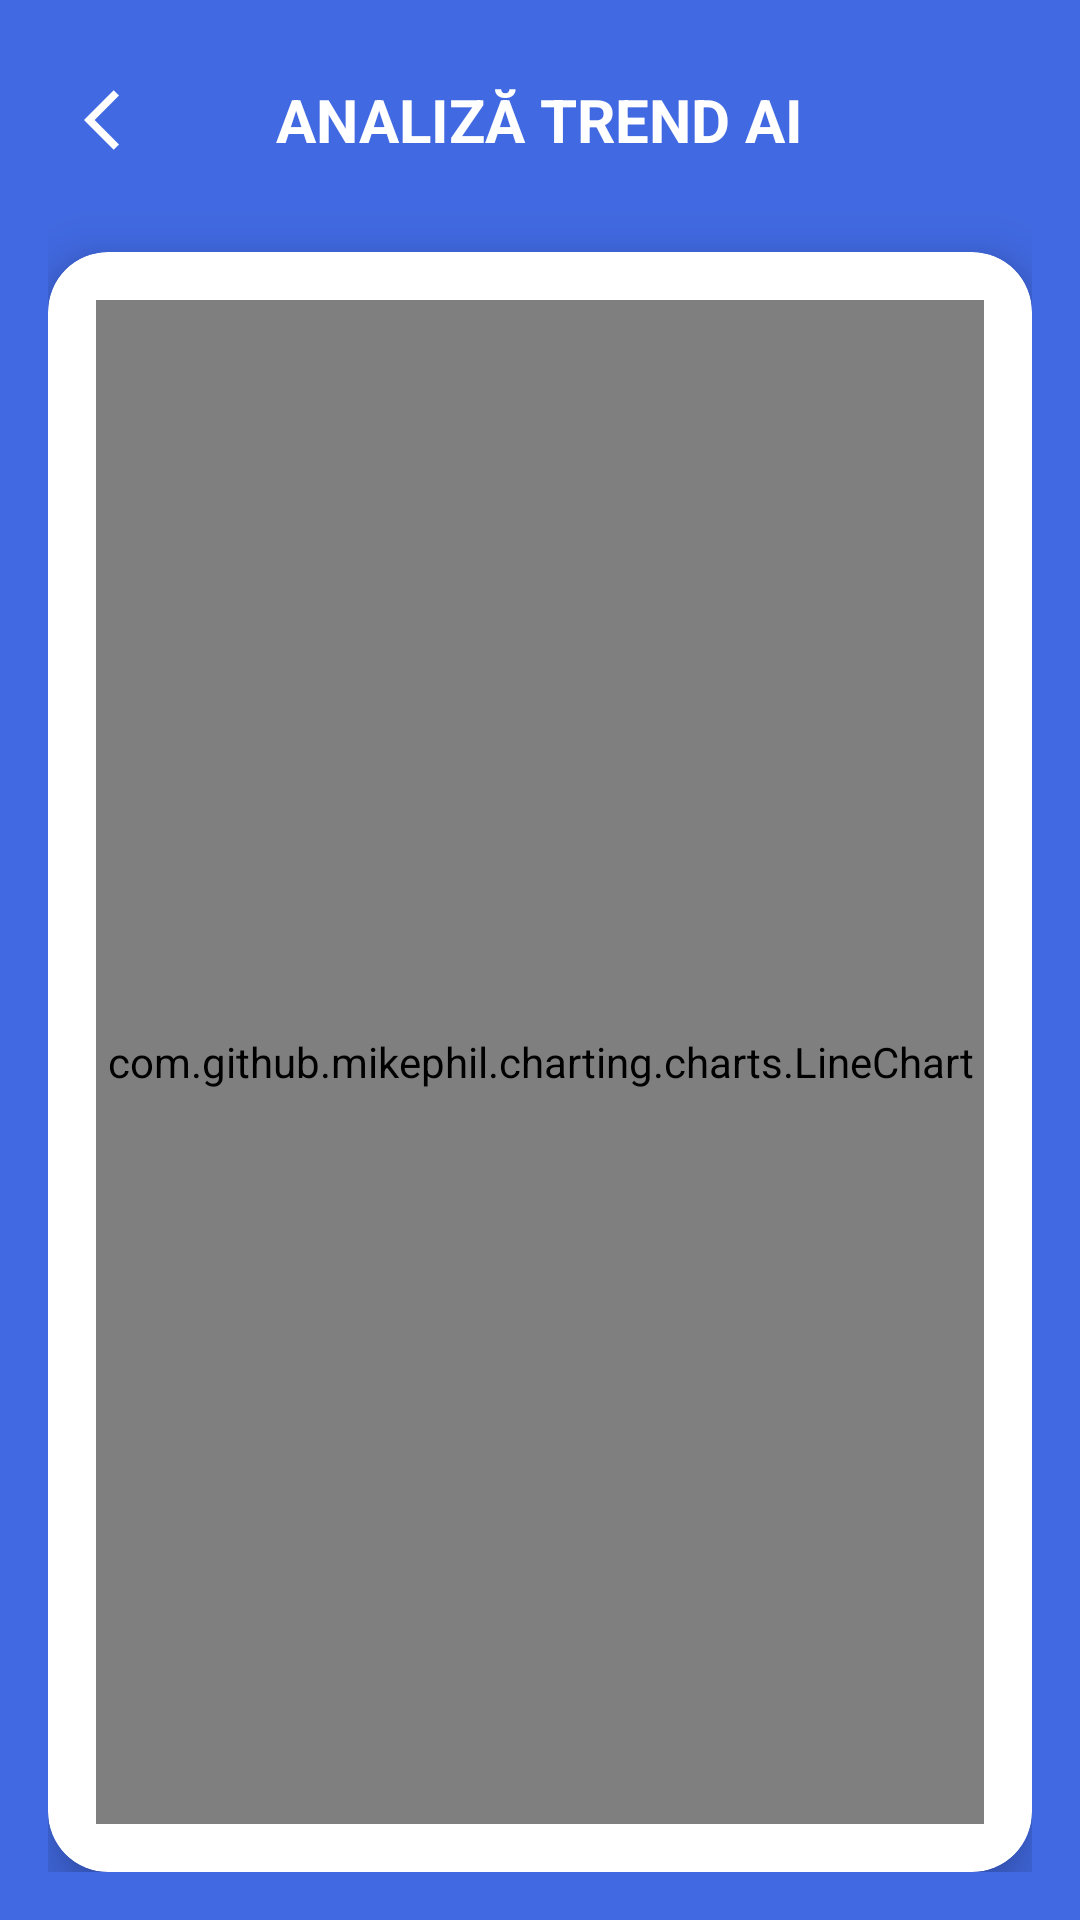

Layout XML and referenced resources for this Android screen:
<!-- AndroidManifest.xml: application theme Theme.SmartWaterAIForecasting -->
<!-- res/layout/activity_forecasting_view.xml -->
<?xml version="1.0" encoding="utf-8"?>
<LinearLayout xmlns:android="http://schemas.android.com/apk/res/android"
    xmlns:app="http://schemas.android.com/apk/res-auto"
    android:layout_width="match_parent"
    android:layout_height="match_parent"
    android:orientation="vertical"
    android:background="@color/RoyalBlue"
    android:padding="16dp">

    <RelativeLayout
        android:layout_width="match_parent"
        android:layout_height="wrap_content"
        android:layout_marginBottom="20dp">

        <ImageButton
            android:id="@+id/btnCloseChart"
            android:layout_width="48dp"
            android:layout_height="48dp"
            android:background="?android:attr/selectableItemBackground"
            android:src="@drawable/back_button_image"
            app:tint="@color/white" />

        <TextView
            android:layout_width="wrap_content"
            android:layout_height="wrap_content"
            android:layout_centerInParent="true"
            android:text="ANALIZĂ TREND AI"
            android:textColor="@color/white"
            android:textSize="20sp"
            android:textStyle="bold" />
    </RelativeLayout>

    <androidx.cardview.widget.CardView
        android:layout_width="match_parent"
        android:layout_height="match_parent"
        app:cardCornerRadius="20dp"
        app:cardElevation="10dp">

        <com.github.mikephil.charting.charts.LineChart
            android:id="@+id/reportingChart"
            android:layout_width="match_parent"
            android:layout_height="match_parent"
            android:layout_margin="16dp" />
    </androidx.cardview.widget.CardView>
</LinearLayout>
<!-- resources referenced by this layout -->
<resources>
  <color name="RoyalBlue">#4169E1</color>
  <color name="white">#FFFFFFFF</color>
  <!-- drawable back_button_image (drawable) -->
  <vector android:autoMirrored="true" android:height="24dp"
      android:tint="#1A74D2" android:viewportHeight="24"
      android:viewportWidth="24" android:width="24dp" xmlns:android="http://schemas.android.com/apk/res/android">
      <path android:fillColor="@android:color/white" android:pathData="M11.67,3.87L9.9,2.1 0,12l9.9,9.9 1.77,-1.77L3.54,12z"/>
  </vector>
  <style name="Theme.SmartWaterAIForecasting" parent="Theme.MaterialComponents.DayNight.NoActionBar">
          <item name="colorPrimary">@color/RoyalBlue</item>
          ...
      </style>
</resources>
